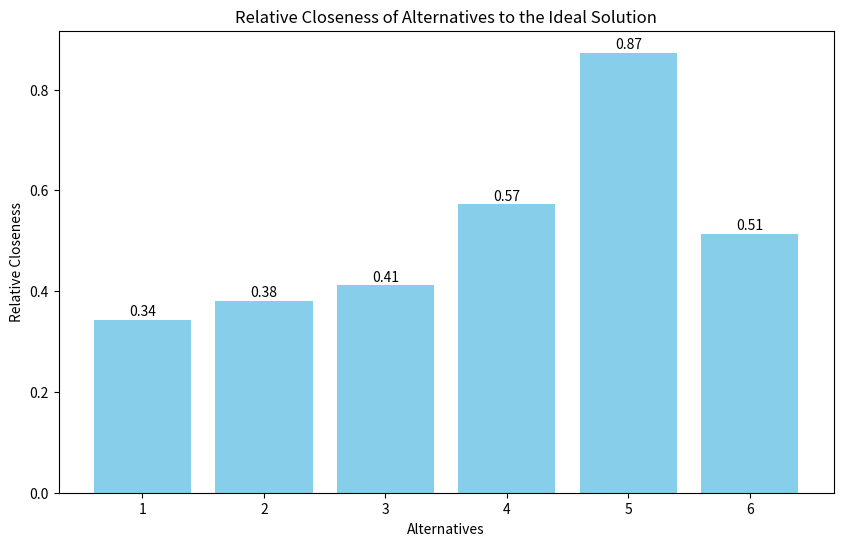
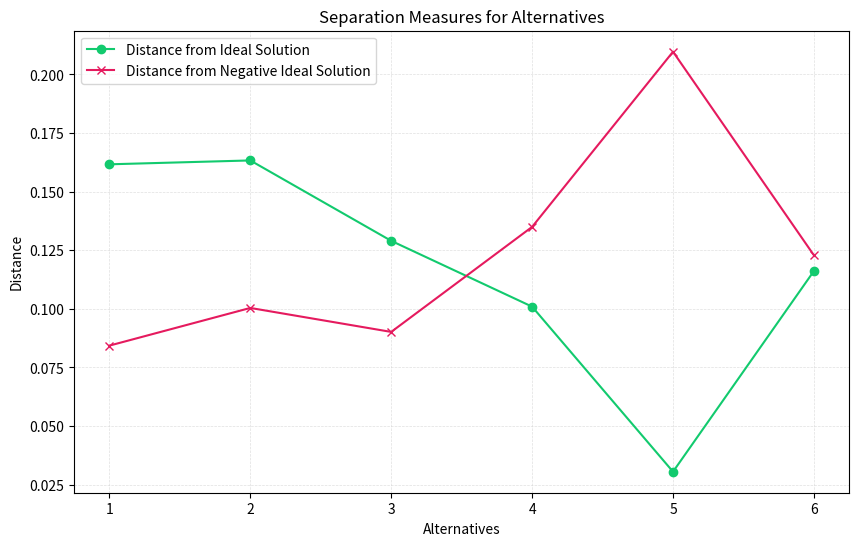

Here is the Python script that generated these plots, in order:
# -*- coding: utf-8 -*-
"""TOPSIS.ipynb

Automatically generated by Colab.

Original file is located at
    https://colab.research.google.com/<link-removed>
"""

import numpy as np
import matplotlib.pyplot as plt

def normalize_matrix(decision_matrix, verbose=False):
    """
    Normalizes the decision matrix using the Euclidean norm for each column.

    Args:
        decision_matrix (numpy.ndarray): The original decision matrix (alternatives x criteria).
        verbose (bool): If True, prints the normalization step.

    Returns:
        numpy.ndarray: The normalized decision matrix.
    """
    num_alternatives, num_criteria = decision_matrix.shape
    normalized_matrix = np.zeros_like(decision_matrix, dtype=float)

    # Compute Euclidean norm for each column and normalize
    for j in range(num_criteria):
        col_norm = np.linalg.norm(decision_matrix[:, j])  # Euclidean norm (sqrt(sum of squares))
        normalized_matrix[:, j] = decision_matrix[:, j] / col_norm
        if verbose:
            print(f"\n{'-'*50}")
            print(f"Norm of column {j + 1}: {col_norm:.4f}")
            print(f"Normalized values for column {j + 1}: {normalized_matrix[:, j]}")
            print(f"{'-'*50}")

    return normalized_matrix


def apply_weights(normalized_matrix, weights, verbose=False):
    """
    Applies weights to the normalized decision matrix.

    Args:
        normalized_matrix (numpy.ndarray): The normalized decision matrix.
        weights (list): The weights corresponding to each criterion.
        verbose (bool): If True, prints the weighted matrix.

    Returns:
        numpy.ndarray: The weighted decision matrix.
    """
    weighted_matrix = normalized_matrix * weights
    if verbose:
        print(f"\n{'-'*50}")
        print("Weighted decision matrix:")
        print(weighted_matrix)
        print(f"{'-'*50}")
    return weighted_matrix


def find_ideal_solutions(weighted_matrix, verbose=False):
    """
    Finds the ideal (best) and negative ideal (worst) solutions for each criterion.

    Args:
        weighted_matrix (numpy.ndarray): The weighted decision matrix.
        verbose (bool): If True, prints the ideal and negative ideal solutions.

    Returns:
        tuple: A tuple containing:
            - ideal_solution (numpy.ndarray): The ideal solution (max values for each criterion).
            - negative_ideal_solution (numpy.ndarray): The negative ideal solution (min values for each criterion).
    """
    ideal_solution = np.max(weighted_matrix, axis=0)  # Best values (maximum for benefit)
    negative_ideal_solution = np.min(weighted_matrix, axis=0)  # Worst values (minimum for benefit)

    if verbose:
        print(f"\n{'-'*50}")
        print(f"Ideal solution (Best values): {ideal_solution}")
        print(f"Negative ideal solution (Worst values): {negative_ideal_solution}")
        print(f"{'-'*50}")

    return ideal_solution, negative_ideal_solution


def calculate_distances(weighted_matrix, ideal_solution, negative_ideal_solution, verbose=False):
    """
    Calculates the Euclidean distance from each alternative to the ideal and negative ideal solutions.

    Args:
        weighted_matrix (numpy.ndarray): The weighted decision matrix.
        ideal_solution (numpy.ndarray): The ideal solution.
        negative_ideal_solution (numpy.ndarray): The negative ideal solution.
        verbose (bool): If True, prints the distances.

    Returns:
        tuple: A tuple containing:
            - dist_from_ideal (numpy.ndarray): Distance from each alternative to the ideal solution.
            - dist_from_negative_ideal (numpy.ndarray): Distance from each alternative to the negative ideal solution.
    """
    dist_from_ideal = np.linalg.norm(weighted_matrix - ideal_solution, axis=1)
    dist_from_negative_ideal = np.linalg.norm(weighted_matrix - negative_ideal_solution, axis=1)

    if verbose:
        print(f"\n{'-'*50}")
        print(f"Distances from Ideal Solution: {dist_from_ideal}")
        print(f"Distances from Negative Ideal Solution: {dist_from_negative_ideal}")
        print(f"{'-'*50}")

    return dist_from_ideal, dist_from_negative_ideal


def calculate_relative_closeness(dist_from_ideal, dist_from_negative_ideal, verbose=False):
    """
    Calculates the relative closeness of each alternative to the ideal solution.

    Args:
        dist_from_ideal (numpy.ndarray): Distance from each alternative to the ideal solution.
        dist_from_negative_ideal (numpy.ndarray): Distance from each alternative to the negative ideal solution.
        verbose (bool): If True, prints the relative closeness.

    Returns:
        numpy.ndarray: The relative closeness values for each alternative.
    """
    relative_closeness = dist_from_negative_ideal / (dist_from_ideal + dist_from_negative_ideal)

    if verbose:
        print(f"\n{'-'*50}")
        print(f"Relative closeness values: {relative_closeness}")
        print(f"{'-'*50}")

    return relative_closeness


def rank_alternatives(relative_closeness, verbose=False):
    """
    Ranks the alternatives based on their relative closeness to the ideal solution.

    Args:
        relative_closeness (numpy.ndarray): The relative closeness of each alternative to the ideal solution.
        verbose (bool): If True, prints the ranking step.

    Returns:
        numpy.ndarray: The ranked indices of the alternatives (1st is the best).
    """
    rankings = np.argsort(relative_closeness)[::-1]  # Sort in descending order
    if verbose:
        print(f"\n{'-'*50}")
        print(f"Rankings (1st is best): {rankings + 1}")
        print(f"{'-'*50}")
    return rankings


def plot_relative_closeness(relative_closeness):
    """
    Plots the relative closeness of each alternative as a bar chart.
    """
    plt.figure(figsize=(10, 6))
    bars = plt.bar(range(1, len(relative_closeness) + 1), relative_closeness, color='skyblue')

    # Add numbers inside the bars near the top
    for bar in bars:
        height = bar.get_height()
        plt.text(bar.get_x() + bar.get_width() / 2, height + 0.03, f'{height:.2f}',
                 ha='center', va='top', fontsize=10, color='black')

    plt.xlabel('Alternatives')
    plt.ylabel('Relative Closeness')
    plt.title('Relative Closeness of Alternatives to the Ideal Solution')
    plt.xticks(range(1, len(relative_closeness) + 1))
    plt.show()


def plot_distances(dist_from_ideal, dist_from_negative_ideal):
    """
    Plots the distances of each alternative from the ideal and anti-ideal solutions.
    """
    alternatives = range(1, len(dist_from_ideal) + 1)
    plt.figure(figsize=(10, 6))
    plt.plot(alternatives, dist_from_ideal, label='Distance from Ideal Solution', marker='o', color='#12ca6e')
    plt.plot(alternatives, dist_from_negative_ideal, label='Distance from Negative Ideal Solution', marker='x', color='#e51a5e')
    plt.xlabel('Alternatives')
    plt.ylabel('Distance')
    plt.title('Separation Measures for Alternatives')
    plt.legend()
    plt.grid(color='lightgray', linestyle='--', linewidth=0.5, alpha=0.7)
    plt.show()


# Main TOPSIS function
def topsis(decision_matrix, weights, plot=True, verbose=False):
    """
    Perform the TOPSIS method for multi-criteria decision making.

    Args:
        decision_matrix (list of lists): Each row represents an alternative, and each column represents a criterion.
        weights (list): Weights for each criterion, the sum should be 1.
        plot (bool): If True, generates plots of the results.
        verbose (bool): If True, prints intermediate calculations and steps.

    Prints:
        Rankings and relative closeness of alternatives.
    """
    print("Starting TOPSIS algorithm...\n")

    # Convert decision matrix to numpy array
    decision_matrix = np.array(decision_matrix)

    # Normalize the decision matrix
    normalized_matrix = normalize_matrix(decision_matrix, verbose)

    # Apply weights
    weighted_matrix = apply_weights(normalized_matrix, weights, verbose)

    # Find ideal and negative ideal solutions
    ideal_solution, negative_ideal_solution = find_ideal_solutions(weighted_matrix, verbose)

    # Calculate distances
    dist_from_ideal, dist_from_negative_ideal = calculate_distances(weighted_matrix, ideal_solution, negative_ideal_solution, verbose)

    # Calculate relative closeness
    relative_closeness = calculate_relative_closeness(dist_from_ideal, dist_from_negative_ideal, verbose)

    # Rank alternatives
    rankings = rank_alternatives(relative_closeness, verbose)

    # Print final results
    print("\n" + "="*50)
    print("\n*TOPSIS Results:*")
    print("\nFinal Rankings of Alternatives (Best to Worst):", rankings + 1)
    print("\nRelative Closeness of Each Alternative:", relative_closeness)
    print("\n" + "="*50)
    print()

    # Plot results if required
    if plot:
        plot_relative_closeness(relative_closeness)
        plot_distances(dist_from_ideal, dist_from_negative_ideal)


# Example Usage:

# Decision matrix with 6 alternatives and 4 criteria
decision_matrix = [[8, 7, 2, 1],
                   [5, 3, 7, 5],
                   [7, 5, 6, 4],
                   [9, 9, 7, 3],
                   [11, 10, 3, 7],
                   [6, 9, 5, 4]]

# Normalized weights for the 4 criteria
weights = [0.35, 0.3, 0.1, 0.25]  # Criteria weights, normalized to sum to 1

# Run TOPSIS with verbose output
topsis(decision_matrix, weights, plot=True, verbose=True)